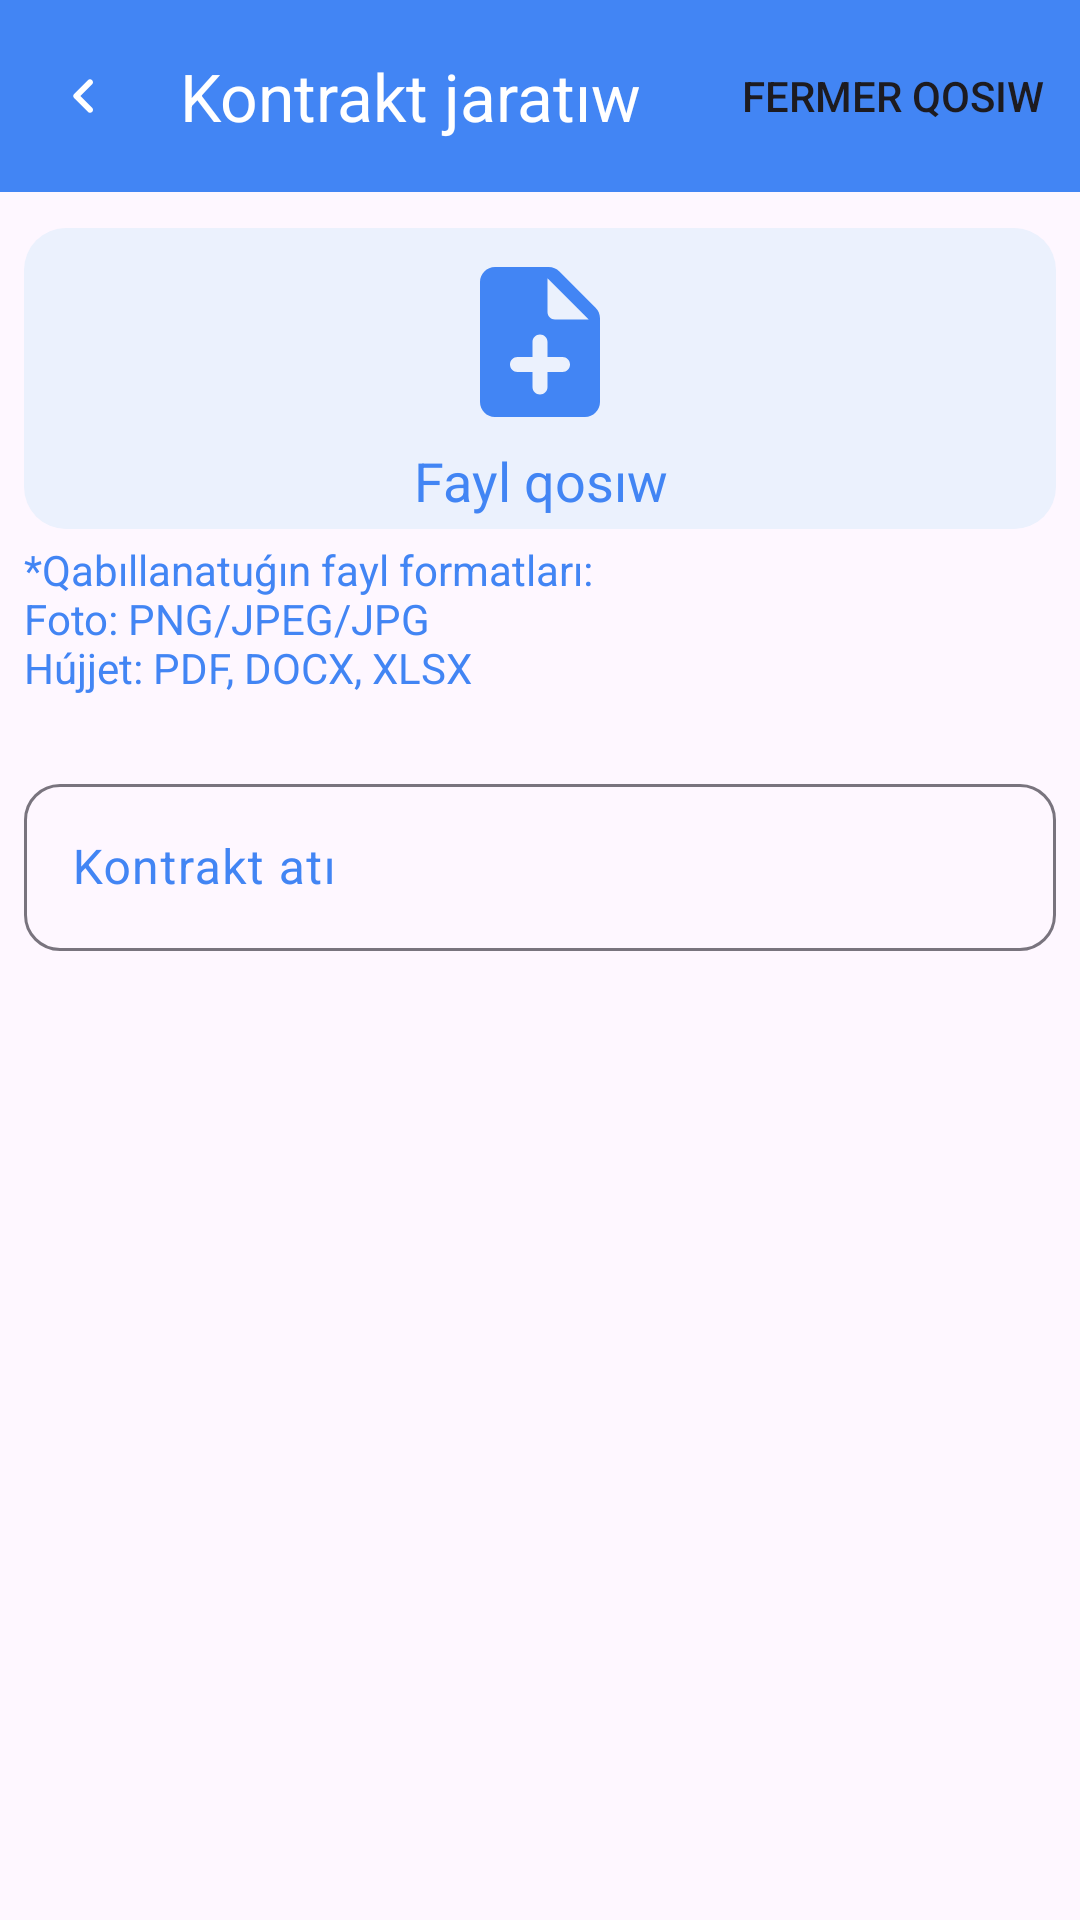

Layout XML and referenced resources for this Android screen:
<!-- AndroidManifest.xml: application theme Theme.SuvchiAdmin -->
<!-- res/layout/fragment_add_contract.xml -->
<?xml version="1.0" encoding="utf-8"?>
<LinearLayout xmlns:android="http://schemas.android.com/apk/res/android"
    android:layout_width="match_parent"
    android:layout_height="match_parent"
    xmlns:app="http://schemas.android.com/apk/res-auto"
    android:background="?colorSurface"
    android:clickable="true"
    android:focusable="true"
    android:orientation="vertical">

    <com.google.android.material.appbar.AppBarLayout
        android:layout_width="match_parent"
        android:layout_height="wrap_content">

        <com.google.android.material.appbar.MaterialToolbar
            android:id="@+id/toolbar_create_contract"
            app:navigationIconTint="@color/white"
            app:navigationIcon="@drawable/round_left_24"
            android:layout_width="match_parent"
            android:background="@color/colorPrimary"
            android:layout_height="wrap_content"
            app:title="@string/add_contract"
            app:titleTextColor="@color/white"
            app:menu="@menu/menu_add_contract"
            app:layout_scrollFlags="scroll|enterAlways" />


    </com.google.android.material.appbar.AppBarLayout>

    <androidx.core.widget.NestedScrollView
        android:layout_width="match_parent"
        android:layout_height="match_parent"
        android:padding="8dp">

        <LinearLayout
            android:layout_width="match_parent"
            android:layout_height="wrap_content"
            android:orientation="vertical">

            <LinearLayout
                android:id="@+id/layout_add_file"
                android:layout_width="match_parent"
                android:layout_height="wrap_content"
                android:layout_marginVertical="4dp"
                android:background="@drawable/shape_corner"
                android:padding="4dp"
                android:clickable="true"
                android:focusable="true"
                android:orientation="vertical"
                >


                <FrameLayout
                    android:layout_width="wrap_content"
                    android:layout_height="wrap_content"
                    android:layout_gravity="center"
                    android:padding="4dp"
                    >


                    <com.google.android.material.imageview.ShapeableImageView
                        android:id="@+id/imageview_add_file_icon"
                        android:layout_width="60dp"
                        android:layout_height="60dp"
                        android:scaleType="centerCrop"
                        android:src="@drawable/round_file_add_24" />


                </FrameLayout>

                <LinearLayout
                    android:layout_width="match_parent"
                    android:layout_height="match_parent"
                    android:orientation="vertical">


                    <TextView
                        android:id="@+id/textview_caption_add_file"
                        android:layout_width="match_parent"
                        android:layout_height="match_parent"
                        android:gravity="center"
                        android:text="@string/add_file"
                        android:textSize="18sp" />

                </LinearLayout>

            </LinearLayout>

            <TextView
                android:id="@+id/text_view_add_file_helper"
                android:layout_width="match_parent"
                android:layout_height="wrap_content"
                android:text="@string/helper_add_contract_file"/>

            <com.google.android.material.textfield.TextInputLayout
                android:id="@+id/text_input_layout_add_tile"
                android:layout_width="match_parent"
                android:layout_height="wrap_content"
                android:layout_marginTop="24dp"
                style="?textInputOutlinedStyle"
                android:hint="@string/name_contract">

                <com.google.android.material.textfield.TextInputEditText
                    android:id="@+id/edit_text_add_title"
                    android:layout_width="match_parent"
                    android:layout_height="match_parent"/>

            </com.google.android.material.textfield.TextInputLayout>



        </LinearLayout>




    </androidx.core.widget.NestedScrollView>




</LinearLayout>
<!-- resources referenced by this layout -->
<resources>
  <color name="colorPrimary">#4285F4</color>
  <color name="white">#FFFFFFFF</color>
  <!-- drawable round_file_add_24 (drawable) -->
  <vector android:autoMirrored="true" android:height="24dp"
      android:tint="#4285F4" android:viewportHeight="24"
      android:viewportWidth="24" android:width="24dp" xmlns:android="http://schemas.android.com/apk/res/android">
      <path android:fillColor="@android:color/white" android:pathData="M14.59,2.59c-0.38,-0.38 -0.89,-0.59 -1.42,-0.59L6,2c-1.1,0 -2,0.9 -2,2v16c0,1.1 0.89,2 1.99,2L18,22c1.1,0 2,-0.9 2,-2L20,8.83c0,-0.53 -0.21,-1.04 -0.59,-1.41l-4.82,-4.83zM15,16h-2v2c0,0.55 -0.45,1 -1,1s-1,-0.45 -1,-1v-2L9,16c-0.55,0 -1,-0.45 -1,-1s0.45,-1 1,-1h2v-2c0,-0.55 0.45,-1 1,-1s1,0.45 1,1v2h2c0.55,0 1,0.45 1,1s-0.45,1 -1,1zM13,8L13,3.5L18.5,9L14,9c-0.55,0 -1,-0.45 -1,-1z"/>
  </vector>
  <!-- drawable round_left_24 (drawable) -->
  <vector android:height="24dp" android:tint="#4285F4"
      android:viewportHeight="24" android:viewportWidth="24"
      android:width="24dp" xmlns:android="http://schemas.android.com/apk/res/android">
      <path android:fillColor="@android:color/white" android:pathData="M14.71,6.71c-0.39,-0.39 -1.02,-0.39 -1.41,0L8.71,11.3c-0.39,0.39 -0.39,1.02 0,1.41l4.59,4.59c0.39,0.39 1.02,0.39 1.41,0 0.39,-0.39 0.39,-1.02 0,-1.41L10.83,12l3.88,-3.88c0.39,-0.39 0.38,-1.03 0,-1.41z"/>
  </vector>
  <!-- drawable shape_corner (drawable) -->
  <?xml version="1.0" encoding="utf-8"?>
  <shape xmlns:android="http://schemas.android.com/apk/res/android">
      <solid android:color="@color/colorPrimaryLightContainer"/>
      <corners android:radius="14dp"/>
  </shape>
  <string name="add_contract">Kontrakt jaratıw</string>
  <string name="add_file">Fayl qosıw</string>
  <string name="helper_add_contract_file">*Qabıllanatuǵın fayl formatları: \nFoto: PNG/JPEG/JPG \nHújjet: PDF, DOCX, XLSX</string>
  <string name="name_contract">Kontrakt atı</string>
  <style name="Theme.SuvchiAdmin" parent="Base.Theme.SuvchiAdmin" />
  <color name="colorPrimaryLightContainer">#EBF1FD</color>
  <style name="Base.Theme.SuvchiAdmin" parent="Theme.Material3.Light.NoActionBar">
          <item name="colorPrimary">@color/colorPrimary</item>
          <item name="colorOnSurfaceVariant">@color/colorPrimary</item>
          <item name="textInputOutlinedStyle">@style/RoundedTextInputLayout</item>
          <item name="android:textColor">@color/colorPrimary</item>
      </style>
  <style name="RoundedTextInputLayout" parent="Widget.Material3.TextInputLayout.OutlinedBox">
          <item name="boxCornerRadiusTopStart">12dp</item>
          <item name="boxCornerRadiusTopEnd">12dp</item>
          <item name="boxCornerRadiusBottomStart">12dp</item>
          <item name="boxCornerRadiusBottomEnd">12dp</item>
      </style>
</resources>
